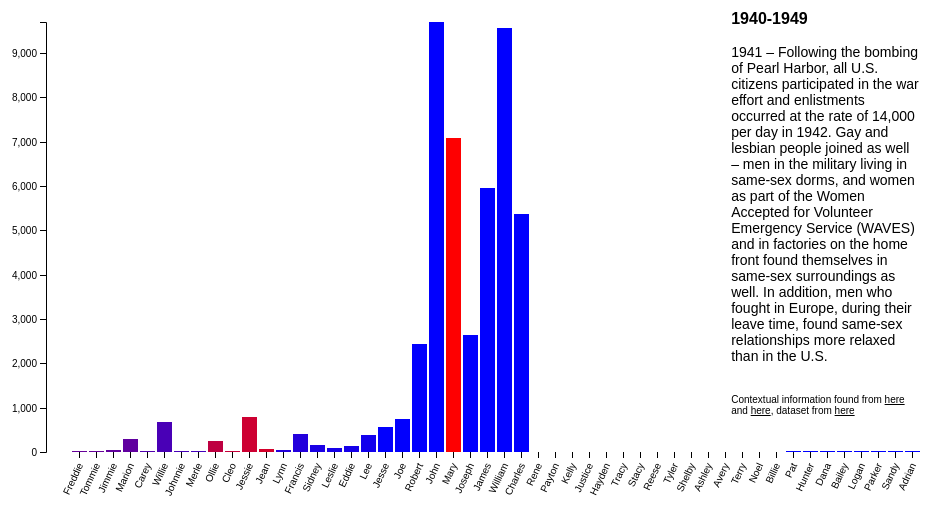
D3 v4 page, settled after 480 driven frames (8 s of simulated time); the page loaded 1 data file(s).



var maxNames = 50;
var svg = d3.select("svg"),
    margin = {top: 20, right: 20, bottom: 50, left: 40},
    width = +svg.attr("width") - margin.left - margin.right,
    height = +svg.attr("height") - margin.top - margin.bottom;
    
    

var x = d3.scaleBand().rangeRound([0, width]).padding(0.1),
    y = d3.scaleLinear().rangeRound([height, 0]);

let colorScale = d3.scaleLinear().domain([0, 1]).range(['blue', 'red'])

var g = svg.append("g")
    .attr("transform", "translate(" + margin.left + "," + margin.top + ")");

// create a variable that will hold the loaded data
var tsv;

// load the data
d3.csv("babynames_unisex_10000.csv", function(d) {
//    console.log("d is", d)
//  d.frequency = +d.frequency;
    var total = parseInt(d.Female) + parseInt(d.Male)
//    console.log(parseInt(d.Female)/total, total)
    d.frequency = total
    d.ratio = parseInt(d.Female)/total
//    console.log("d is", d)
  return d;
}, function(error, datafile) {
  if (error) throw error;
    

  // put the original data in tsv
  tsv = datafile;
    
  console.log("tsv is",tsv)

  // filter the data based on the inital value
  var data = tsv.filter(function(d) { 
    var sq = d3.select("#filter").property("value");
    return d.Year === sq;
  });
    
    data.sort((a, b) => 
        (Math.abs(0.5-a.ratio) > Math.abs(0.5-b.ratio)) ? 1 : -1
    )
      
      data = data.slice(0, maxNames);
    

  // set the domains of the axes
  x.domain(data.map(function(d) { return d.Name; }));
  y.domain([0, d3.max(data, function(d) { return d.frequency; })]);

    console.log("after this")
  // add the svg elements
  g.append("g")
      .attr("class", "axis axis--x")
      .attr("transform", "translate(0," + height + ")")    
      .call(d3.axisBottom(x))
    
    .style("text-anchor", "end")
            .selectAll("text")
            .attr("dx", "-1em")
            .attr("dy", "0em")
            .attr("transform", "rotate(-65)");

  g.append("g")
      .attr("class", "axis axis--y")
      .call(d3.axisLeft(y).ticks(10))
    .append("text")
      .attr("transform", "rotate(-90)")
      .attr("y", 6)
      .attr("dy", "0.71em")
      .attr("text-anchor", "end")
      .text("Frequency");

  // create the bars
  g.selectAll(".bar")
    .data(data)
    .enter().append("rect")
      .attr("class", "bar")
      .attr("x", function(d) { return x(d.Name); })
      .attr("y", function(d) { return y(d.frequency); })
      .attr("width", x.bandwidth())
      .attr("fill", (d, i) => {
      return colorScale(d.ratio)})
      .attr("height", function(d) { return height - y(d.frequency); });
      

  // add a change event handler 
  d3.select("#yearSelector").on("input", function() {
      applyFilter(this.value, document.getElementById("sort_filter").value);
    }); /* switch to on hover */
    
    d3.select("#sort_filter").on("change", function() {
      applyFilter(document.getElementById("filter").value, this.value);
    });
    

  // call this whenever the filter changes
  function applyFilter(value, sort_value) {
    // filter the data
      
      /* modify context */
      
      var value_int = parseInt(value)
      if (value_int >= 1880 && value_int < 1890){
          document.getElementById("context_year_range").innerHTML = "1880-1889"
          document.getElementById("context_info").innerHTML = `1886 – Henry James writes the book, The Bostonians, about a long term relationship between two women and the term “Boston Marriages” develops to describe two women living together, independent of financial support from a man.
<br><br>
1889 – Jane Addams, along with other women, open Hull House in Chicago that provided daycare, libraries, classes and an employment bureau for women.
<br><br>
1890 – The term, Lesbian, first used in a medical dictionary.
<br><br>
1890 – Hull House, founded by Jane Addams and other women opens in Chicago, IL with funding from her partner, Mary Rozet Smith.

`
        
      }
      else if (value_int >= 1890 && value_int < 1900){
          document.getElementById("context_year_range").innerHTML = "1890-1899"
          document.getElementById("context_info").innerHTML = `<br><br>
1890 – Birth of Alan Hart who pioneered the use of the X-Ray for tuberculosis diagnosis and one of the first transgender men in history.
<br><br>
1892 – The pamphlet, “Psychopathia Sexualis” is translated from German and one of the first times the term bisexual is used. Written by Richard van Kraft-Ebbing. Translated by Charles Gilbert Chaddock.
<br><br>
1896 – Plessy v. Ferguson (Supreme Court Decision)
By a vote of 7-1 declares racial segregation legal and is not an infringement on the equal protection clauses of the Fourteenth Amendment.
<br><br>
1895 – Trial of Oscar Wilde (writer and novelist) in London, England and convicted for gross indecency (relationships with other men) and served two years in jail.
`
      }
      else if (value_int >= 1900 && value_int <= 1909){
          document.getElementById("context_year_range").innerHTML = "1900-1909"
          document.getElementById("context_info").innerHTML = `1907 – Gertrude Stein meets Alice B. Toklas, sparking a legendary romance. In Paris, the two women set up a salon that connects many great writers and artists, including gays. Stein publicly declares her love for Toklas in print in The Autobiography of Alice B. Toklas, published in 1933.
<br><br>
1907 – Hirschfeld, a Jewish German physician and sexologist, testified at a trial in Germany about a gay relationship and stated, “homosexuality was part of the plan of nature and creation just like normal love.”`
      }
      else if (value_int >= 1910 && value_int <= 1919){
          document.getElementById("context_year_range").innerHTML = "1910-1919"
          document.getElementById("context_info").innerHTML = `1917-1935 – The Harlem Renaissance. Historians have stated that the renaissance was “as gay as it was black.” Some of the lesbian, gay or bisexual people of this movement included writers and poets such as Langston Hughes, Countee Cullen and Zora Neale Hurston; Professor Alain Locke; music critic and photographer Carl Van Vechten
<br><br>
1916: Margaret Sanger opens the first birth control clinic in the United States. When she had to close three times due to legal threats, she closed the clinic and eventually founded the American Birth Control League in 1921—the precursor to today’s Planned Parenthood.
<br><br>
1917: Jeannette Rankin of Montana, a longtime activist with the National Woman Suffrage Association, is sworn in as the first woman elected to Congress as a member of the House of Representatives.

`
      }
      else if (value_int >= 1920 && value_int <= 1929){
          document.getElementById("context_year_range").innerHTML = "1920-1929"
          document.getElementById("context_info").innerHTML = `1920: Ratification of the 19th Amendment to the U.S. Constitution is completed, declaring “the right of citizens of the United States to vote shall not be denied or abridged by the United States or by any State on account of sex.” It is nicknamed “The Susan B. Anthony Amendment” in honor of her work on behalf of women’s suffrage.<br><br>
1924 – The Society for Human Rights, the first gay rights organization, was founded by Henry Gerber in Chicago who had emigrated from Germany. The organization ceased to exist after most of its members were arrested.`
      }
      else if (value_int >= 1930 && value_int <= 1939){
          document.getElementById("context_year_range").innerHTML = "1930-1939"
          document.getElementById("context_info").innerHTML = `1930s: Women had the vote, education and divorce reforms and at least the right to be lawyers and MPs. Skirts got shorter and so did hair. Women smoked cigarettes, danced the jitterbug and – those who could afford it – drove motor cars.
<br><br>
The federal law prohibiting the dissemination of contraceptive information through the mail is modified and birth control information is no longer classified as obscene. Throughout the 1940s and 50s, birth control advocates are engaged in numerous legal suits.`
      }
      else if (value_int >= 1940 && value_int <= 1949){
          document.getElementById("context_year_range").innerHTML = "1940-1949"
          document.getElementById("context_info").innerHTML = `1941 – Following the bombing of Pearl Harbor, all U.S. citizens participated in the war effort and enlistments occurred at the rate of 14,000 per day in 1942. Gay and lesbian people joined as well – men in the military living in same-sex dorms, and women as part of the Women Accepted for Volunteer Emergency Service (WAVES) and in factories on the home front found themselves in same-sex surroundings as well. In addition, men who fought in Europe, during their leave time, found same-sex relationships more relaxed than in the U.S.<br><br>`
      }
      else if (value_int >= 1950 && value_int <= 1959){
          document.getElementById("context_year_range").innerHTML = "1950-1959"
          document.getElementById("context_info").innerHTML = `1955: The Daughters of Bilitis (DOB), the first lesbian organization in the United States, is founded. 
<br><br>
1952 – Christine Jorgensen became one of the most famous transgender people when she underwent a sex change operation and went on to a successful career in show business.
<br><br>
1952 – The American Psychiatric Association’s diagnostic manual lists homosexuality as a sociopathic personality disturbance that could be treated.
<br><br>
1953 – Kinsey Report, Sexual Behavior in the Human Female, was published and discussed female homosexuality.

1953 (April 27) – Executive Order 10450 issued by President Dwight D. Eisenhower banning homosexuals from working for the federal government stating they are a security risk. 
`
      }
      else if (value_int >= 1960 && value_int <= 1969){
          document.getElementById("context_year_range").innerHTML = "1960-1969"
          document.getElementById("context_info").innerHTML = `
1962 – Illinois becomes the first state to decriminalize homosexual acts between two consenting adults in private.
<br><br>
1963: President John F. Kennedy signs into law the Equal Pay Act, prohibiting sex-based wage discrimination between men and women performing the same job in the same workplace.
<br><br>
1964: President Lyndon B. Johnson, signs the Civil Rights Act into law; Title VII bans employment discrimination based on race, religion, national origin or sex.
<br><br>
1966 – Compton’s Cafeteria Riot, San Francisco. Transgender and drag queens in San Francisco reacted to ongoing harassment by the police force.
<br><br>

`
      }
      else if (value_int >= 1970 && value_int <= 1979){
          document.getElementById("context_year_range").innerHTML = "1970-1979"
          document.getElementById("context_info").innerHTML = `1970 – The first gay pride marches were held in multiple cities across the United States on the first anniversary of the Stonewall Riots, including San Francisco and Los Angeles / West Hollywood.<br><br>
1973 – Roe v. Wade (Supreme Court Decision)
By a vote of 7-2 determined that women have a right to privacy protected by the Fourteenth Amendment and choice regarding abortion.
<br><br>
1978 – In San Francisco, the Rainbow Flag is first flown during the Gay Freedom Parade; the flag becomes a symbol of gay and lesbian pride.
<br><br>
1979 – National March on Washington for Lesbian and Gay Rights. Over 100,000 people gathered in support of gay and lesbian rights.
`
      }
      else if (value_int >= 1980 && value_int <= 1989){
          document.getElementById("context_year_range").innerHTML = "1980-1989"
          document.getElementById("context_info").innerHTML = `1981 – AIDS Epidemic begins. There were a total of 583, 298 U.S. men women and children who would die from AIDS through 2007.
<br><br>
1986 – Bowers v. Hardwick (Supreme Court Decision)
By a vote of 5-4 that a Georgia sodomy law criminalizing oral and anal sex in private between consenting adults was legal and that there were no constitutional protections for acts of sodomy. <br><br>
July 7, 1981: Sandra Day O’Connor is sworn in by President Ronald Reagan as the first woman to serve on the U.S. Supreme Court. 

`
      }
      else if (value_int >= 1990 && value_int <= 1999){
          document.getElementById("context_year_range").innerHTML = "1990-1999"
          document.getElementById("context_info").innerHTML = `March 12, 1993: Nominated by President Bill Clinton, Janet Reno is sworn in as the first female attorney general of the United States.
<br><br>
Jan. 23, 1997: Also nominated by Clinton, Madeleine Albright is sworn in as the nation’s first female secretary of state.
<br><br>
Sept. 13, 1994: Clinton signs the Violence Against Women Act as part of the Violent Crime Control and Law Enforcement Act, providing funding for programs that help victims of domestic violence, rape, sexual assault, stalking and other gender-related violence.`
      }
      else if (value_int >= 2000 && value_int <= 2009){
          document.getElementById("context_year_range").innerHTML = "2000-2009"
          document.getElementById("context_info").innerHTML = `2003 – Lawrence v. Texas (Supreme Court Decision)
Ruled by a vote of 6-3 that a Kansas law criminalizing gay or lesbian sex was unconstitutional declaring the importance of constitutional liberty and privacy consistent with the due process clause of the Fourteenth Amendment. <br><br>
2008 (November) – Proposition 8 passes with a 52% yes vote in California declaring that marriage is between a man and a woman.
<br><br>
2007: U.S. Rep. Nancy Pelosi (D-Calif.) becomes the first female speaker of the House. In 2019, she reclaims the title, becoming the first lawmaker to hold the office two times in more than 50 years.`
      }
      else {
          document.getElementById("context_year_range").innerHTML = "2010-2017"
          document.getElementById("context_info").innerHTML = `July 26, 2016: Hillary Clinton becomes the first woman to receive a presidential nomination from a major political party.<br><br>
2013 – U.S. v. Windsor / Repeal of the Defense of Marriage Act – DOMA (Supreme Court Decision)
By a vote of 5-4 ruled that defining marriage as just between a man and a woman is unconstitutional under the Fifth Amendment guarantee of equal protection.
<br><br>
2015 – Obergefell v. Hodges (Supreme Court Decision)
The Court voted 5-4 that the fundamental right to marry is guaranteed to same-sex couples by both the Due Process Clause and the Equal Protection Clause of the Fourteenth Amendment of the U.S. Constitution. `
      }
      
      /* end of modify context */
      
    console.log("sort_value changed", sort_value, "value is", value)
      
    var data = tsv.filter(function(d) {
        
        return d.Year === value;})
    
//    console.log("pre sorted data is", data)

    if (sort_value == "alphabetical"){
        data.sort((a, b) => 
            (a.Name > b.Name) ? 1 : -1
        )
    }
    if (sort_value == "most_gender_neutral"){
        data.sort((a, b) => 
            (Math.abs(0.5-a.ratio) > Math.abs(0.5-b.ratio)) ? 1 : -1
        )
    }
    if (sort_value == "highest_frequency"){
        data.sort((a, b) => 
            (a.frequency < b.frequency) ? 1 : -1
        )
    }
      
      
      data = data.slice(0, maxNames);
//      data.sort((a, b) => (Math.abs(a.frequency) < Math.abs(b.frequency)) ? 1 : -1)
      
      
      
      console.log("post sorted data is", data)
      
    x.domain(data.map(function(d) { return d.Name; }));
    y.domain([0, d3.max(data, function(d) { return d.frequency; })]);
      
    var axis_text = svg.selectAll("g.axis").remove();
      
    g.append("g")
      .attr("class", "axis axis--x")
      .attr("transform", "translate(0," + height + ")")
      .call(d3.axisBottom(x))
      
      .style("text-anchor", "end")
            .selectAll("text")
            .attr("dx", "-1em")
            .attr("dy", "0em")
            .attr("transform", "rotate(-65)");

  g.append("g")
      .attr("class", "axis axis--y")
      .call(d3.axisLeft(y).ticks(10))
    .append("text")
      .attr("transform", "rotate(-90)")
      .attr("y", 6)
      .attr("dy", "0.71em")
      .attr("text-anchor", "end")
      .text("Frequency");

      
    // update the bars
    d3.selectAll(".bar")
      .data(data)
      .transition().duration(200)
      .attr("x", function(d) { return x(d.Name); })
      .attr("y", function(d) { return y(d.frequency); })
      .attr("fill", (d, i) => {
//        console.log("in fill once", colorScale(d.ratio))
      return colorScale(d.ratio)})
      .attr("height", function(d) { return height - y(d.frequency); });
      
      

  }

});



### data: babynames_unisex_10000.csv
Year, Name, Female, Male
1880, Mary, 7065, 27
1880, Jessie, 635, 154
1880, Willie, 192, 476
1880, Ollie, 183, 63
1880, Marion, 115, 189
1880, Jean, 59, 12
1880, Francis, 55, 344
1880, John, 46, 9655
1880, William, 30, 9532
1880, Lee, 28, 361
1880, James, 22, 5927
1880, Cleo, 17, 5
1880, Frankie, 17, 0
1880, Sidney, 16, 142
1880, Jimmie, 15, 24
1880, Eddie, 12, 129
1880, Robert, 12, 2415
1880, Charles, 11, 5348
1880, Joseph, 10, 2632
1880, Tommie, 10, 15
1880, Johnnie, 9, 24
1880, Leslie, 8, 79
1880, Carey, 6, 13
1880, Freddie, 6, 9
1880, Merle, 6, 17
1880, Robbie, 6, 0
1880, Guadalupe, 5, 0
1880, Jesse, 5, 569
1880, Joe, 5, 731
1880, Lynn, 5, 30
1880, David, 0, 869
1880, Charlie, 0, 730
1880, Michael, 0, 354
1880, Jerry, 0, 136
1880, Harley, 0, 70
1880, Emery, 0, 52
1880, Chris, 0, 49
1880, Christian, 0, 43
1880, Riley, 0, 41
1880, Taylor, 0, 37
1880, Morgan, 0, 33
1880, Elisha, 0, 32
1880, Emerson, 0, 25
1880, Jordan, 0, 23
1880, Loren, 0, 22
1880, Aubrey, 0, 21
1880, Dallas, 0, 20
1880, Addison, 0, 19
1880, Adrian, 0, 18
1880, Sandy, 0, 18
1880, Parker, 0, 14
1880, Logan, 0, 13
1880, Bailey, 0, 12
1880, Dana, 0, 12
1880, Hunter, 0, 12
1880, Pat, 0, 12
1880, Billie, 0, 10
1880, Noel, 0, 10
1880, Terry, 0, 10
1880, Avery, 0, 9
... 13,802 more rows